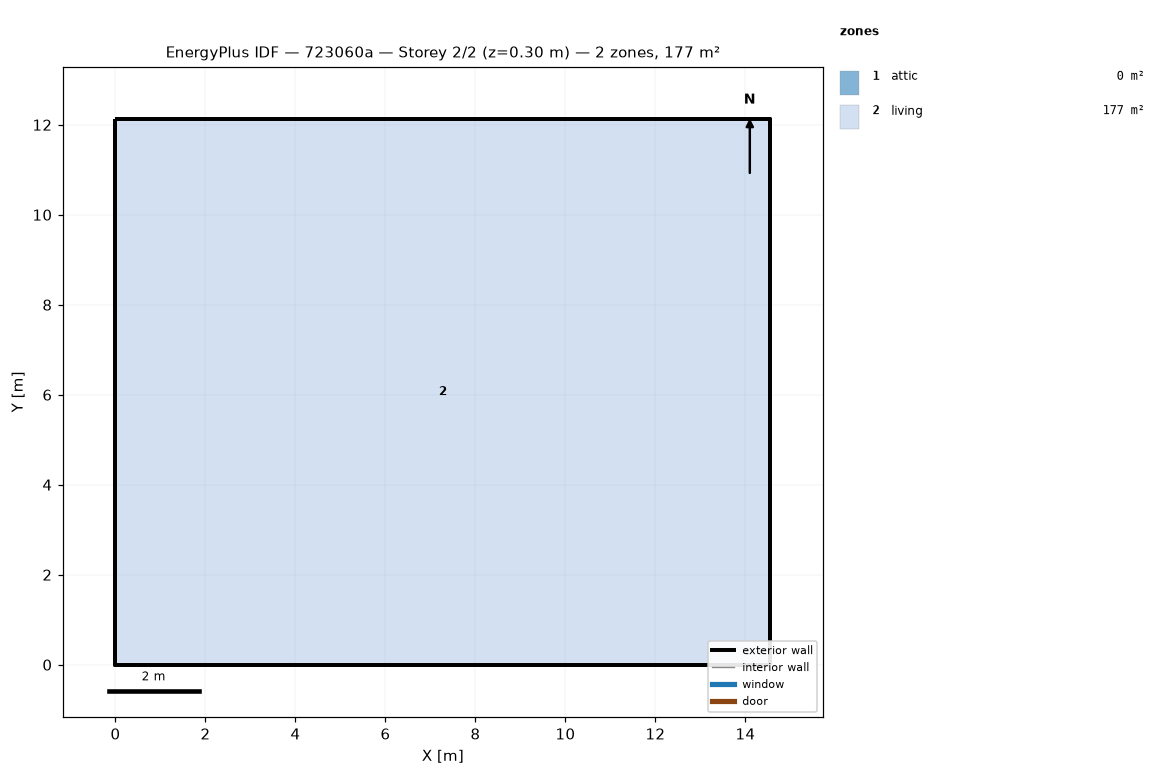
=== STOREY PLAN SPEC (per zone: floor XY polygon, exterior-wall plan segments, windows/doors) ===
zone 1: attic  (0.0 m²)
  exterior wall: (14.55, 0.00) – (14.55, 12.13) – (14.55, 6.06)  [18.2 m]
  exterior wall: (0.00, 12.13) – (0.00, 0.00) – (0.00, 6.06)  [18.2 m]
zone 2: living  (176.5 m²)
  floor: (0.00, 0.00) (0.00, 12.13) (14.55, 12.13) (14.55, 0.00)
  exterior wall: (0.00, 0.00) – (14.55, 0.00)  [14.6 m]
  exterior wall: (14.55, 0.00) – (14.55, 12.13)  [12.1 m]
  exterior wall: (14.55, 12.13) – (0.00, 12.13)  [14.6 m]
  exterior wall: (0.00, 12.13) – (0.00, 0.00)  [12.1 m]

=== DERIVED (storey summary) ===
Building: 723060a
Storey: 2 of 2  (floor level z = 0.30 m)
Storey gross floor area: 176.5 m²
Zones on this storey: 2
  - attic: floor 0.0 m²; exterior wall 36.4 m (24.5 m²); WWR 0.0%
  - living: floor 176.5 m²; exterior wall 53.4 m (146.4 m²); WWR 0.0%
Zone adjacency: (none detected)